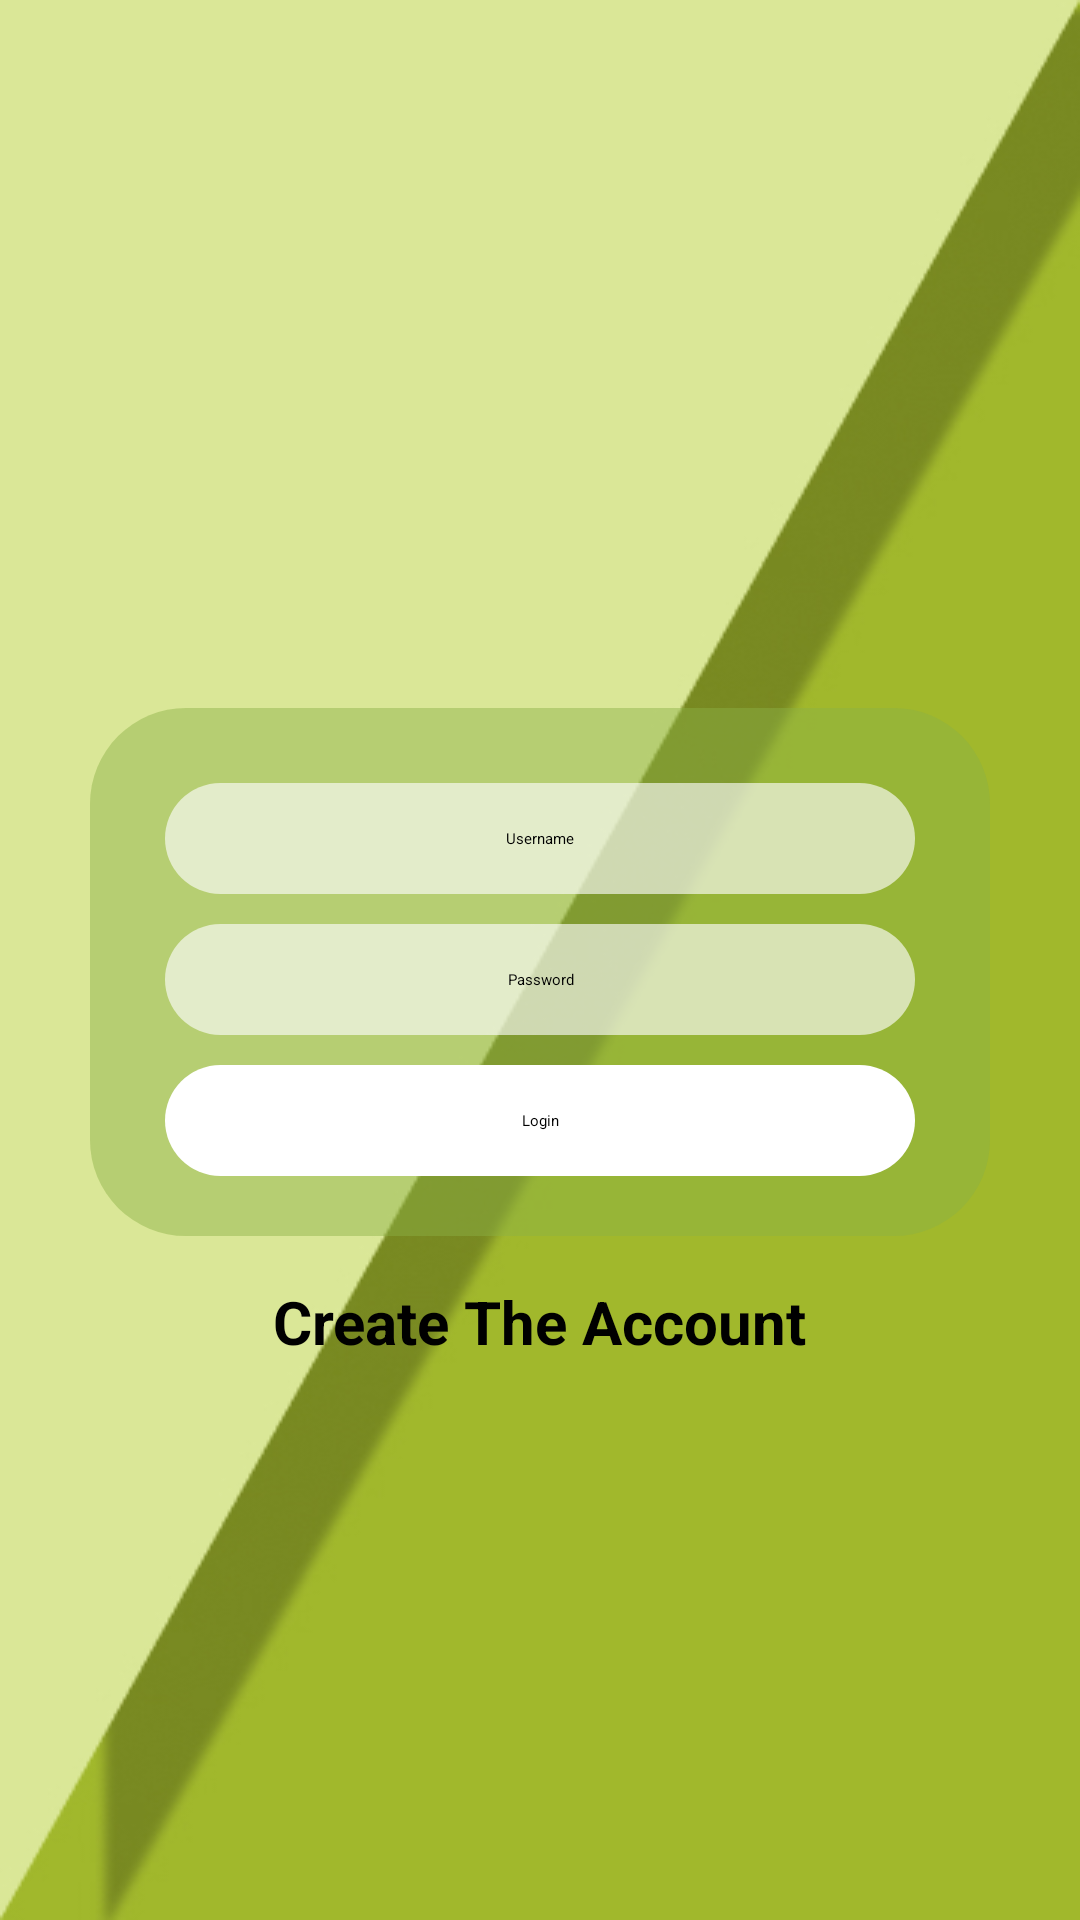

Android layout source for this screen:
<!-- AndroidManifest.xml: activity theme AppBarStyle1 -->
<!-- res/layout/activity_login.xml -->
<?xml version="1.0" encoding="utf-8"?>
<LinearLayout xmlns:android="http://schemas.android.com/apk/res/android"
    xmlns:app="http://schemas.android.com/apk/res-auto"
    xmlns:tools="http://schemas.android.com/tools"
    android:layout_width="match_parent"
    android:layout_height="match_parent"
    android:background="@drawable/bc_login"
    android:gravity="center"
    android:orientation="vertical"
    tools:context=".LoginActivity">

    <LinearLayout
        android:layout_width="match_parent"
        android:layout_height="wrap_content"
        android:layout_marginStart="30dp"
        android:layout_marginTop="50dp"
        android:layout_marginEnd="30dp"
        android:background="@drawable/back_of_login"
        android:orientation="vertical"
        android:paddingBottom="20dp">

        <EditText
            android:id="@+id/login_username"
            android:layout_width="match_parent"
            android:layout_height="wrap_content"
            android:layout_marginStart="25dp"
            android:layout_marginTop="25dp"
            android:layout_marginEnd="25dp"
            android:background="@drawable/ic_background_name"
            android:gravity="center"
            android:hint="@string/username"
            android:padding="15dp"
            tools:ignore="RtlHardcoded" />

        <EditText
            android:id="@+id/login_password"
            android:layout_width="match_parent"
            android:layout_height="wrap_content"
            android:layout_marginStart="25dp"
            android:layout_marginTop="10dp"
            android:layout_marginEnd="25dp"
            android:background="@drawable/ic_background_name"
            android:gravity="center"
            android:hint="@string/password"
            android:padding="15dp"
            tools:ignore="RtlHardcoded" />

        <androidx.appcompat.widget.AppCompatButton
            android:id="@+id/button_login"
            android:layout_width="match_parent"
            android:layout_height="wrap_content"
            android:layout_marginStart="25dp"
            android:layout_marginTop="10dp"
            android:layout_marginEnd="25dp"
            android:background="@drawable/ic_button_start"
            android:gravity="center"
            android:padding="15dp"
            android:text="@string/login" />

    </LinearLayout>


    <TextView
        android:id="@+id/change_to_create"
        android:layout_width="wrap_content"
        android:layout_height="wrap_content"
        android:layout_gravity="center"
        android:layout_marginTop="15dp"
        android:text="@string/create_the_account"
        android:textSize="20sp"
        android:textStyle="bold" />
</LinearLayout>
<!-- resources referenced by this layout -->
<resources>
  <!-- drawable back_of_login (drawable) -->
  <?xml version="1.0" encoding="utf-8"?>
  <layer-list xmlns:android="http://schemas.android.com/apk/res/android">
  
      <item>
          <shape>
              <corners android:radius="32dp"/>
              <solid android:color="#748AB046" />
          </shape>
      </item>
  
  </layer-list>
  <!-- drawable bc_login: jpg bitmap (drawable-v24, 28569 bytes) -->
  <!-- drawable ic_background_name (drawable) -->
  <?xml version="1.0" encoding="utf-8"?>
  <layer-list xmlns:android="http://schemas.android.com/apk/res/android">
  
      <item>
          <shape>
              <corners android:radius="32dp" />
              <solid android:color="#9FFFFFFF" />
          </shape>
      </item>
  
  </layer-list>
  <!-- drawable ic_button_start (drawable) -->
  <?xml version="1.0" encoding="utf-8"?>
  <layer-list xmlns:android="http://schemas.android.com/apk/res/android">
      <item>
          <shape>
              <corners android:radius="32dp" />
              <solid android:color="#FFFFFF" />
          </shape>
      </item>
  </layer-list>
  <string name="create_the_account">Create The Account</string>
  <string name="login">Login</string>
  <string name="password">Password</string>
  <string name="username">Username</string>
</resources>
